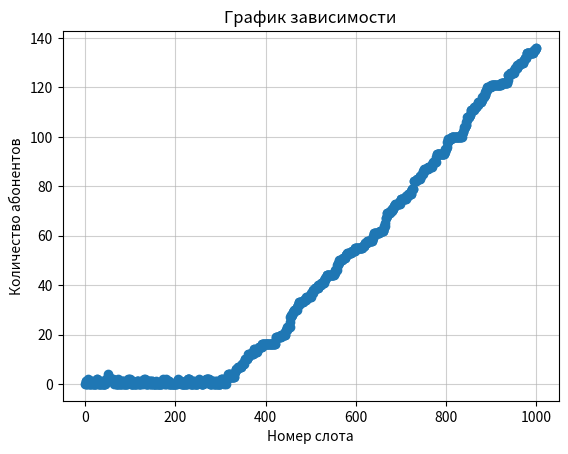

Python code for this plot:


import numpy as np
import matplotlib.pyplot as plt


# Количество слотов
k = 1000

# Лямбда
lmd = 0.2


# Количество абонентов, у которых появляются сообщения для передачи
P_lmd = np.random.poisson(lmd,k)
# print("P_lmd")
# print(max(P_lmd))
# print(min(P_lmd))

# i - номер слота
# Начальное и конечное количество абонентов
N_start = []
N_finish = []

for i in range(k):
    N_start.append(0)
    N_finish.append(0)


max_R = 0
for i in range(k): # Номер слота
    R = 0 # Количество абонентов, передающих сообщение
    if N_start[i] != 0:
        R = np.random.binomial(N_start[i], 0.4, 1)

    I = 0  # Индикаторная функция
    if R == 1:
        I = 1
    N_finish[i] = N_start[i] + P_lmd[i] - I

    if i < k - 1:
        N_start[i + 1] = N_finish[i]
    if max_R < R:
        max_R = R
    # print(R)

# print(max_R)
# print("N_st")
# print(min(N_start))
# print(max(N_start))
# print("N_f")
# print(max(N_finish))
# print(min(N_finish))

# Строим график зависимости количества абонентов в слоте от
# номера слота

x = [] # Номер слота
for i in range(k):
    x.append(i)
y = N_finish # Количество абонентов


fig, ax = plt.subplots()
ax.plot(x, y, marker='o')

# Добавление сетки
ax.grid(alpha=0.6)

# Подписи осей
plt.xlabel("Номер слота")
plt.ylabel("Количество абонентов")
ax.set_title("График зависимости")
# ax.set_ylim(0, 20)


plt.show()























